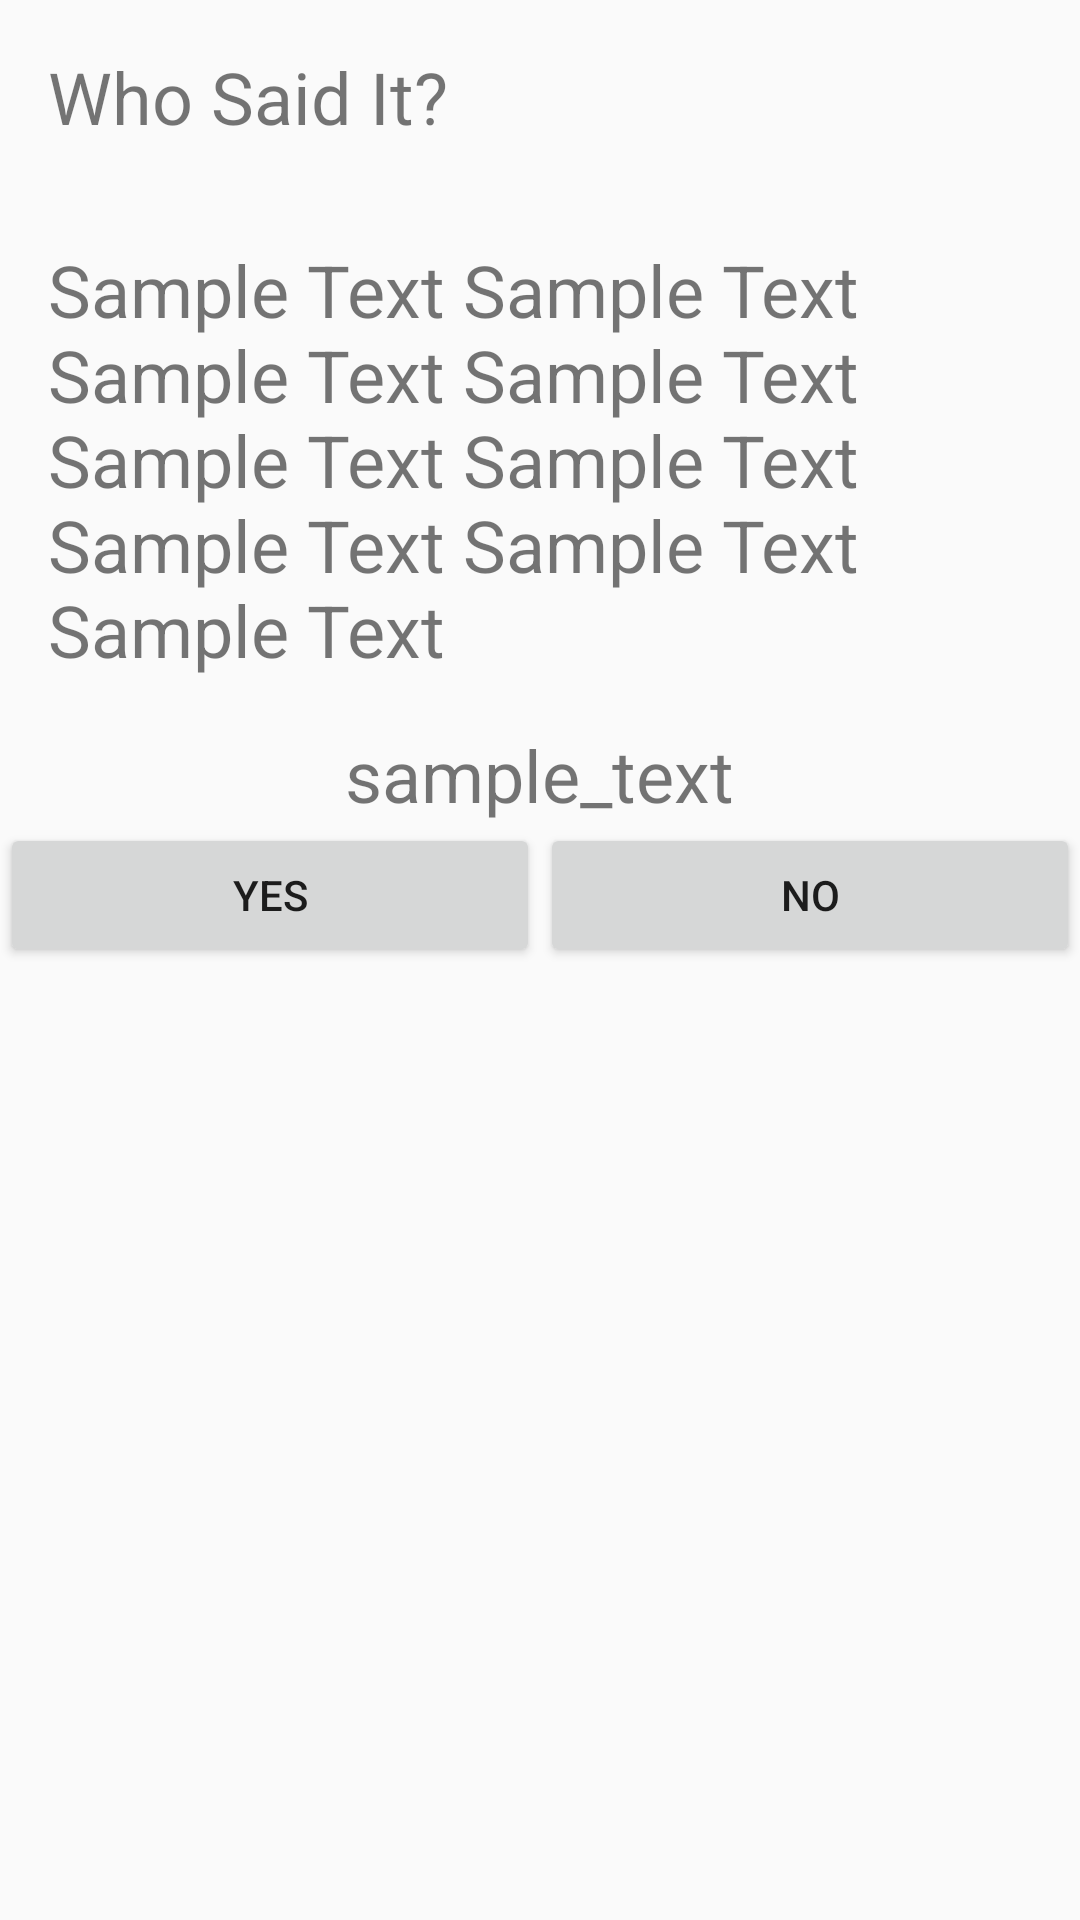

Reconstruct the res/layout file that produces this screen, plus the resources it refers to.
<!-- AndroidManifest.xml: application theme AppTheme -->
<!-- res/layout/play_game_binary.xml -->
<?xml version="1.0" encoding="utf-8"?>
<RelativeLayout xmlns:android="http://schemas.android.com/apk/res/android"
    android:layout_width="match_parent"
    android:layout_height="match_parent"
    android:id="@+id/binary_game_layout">

    <TextView
        android:id="@+id/who_said_it"
        android:layout_width="wrap_content"
        android:layout_height="wrap_content"
        android:layout_margin="@dimen/game_text_view_margin"
        android:text="@string/who_said_it_text"
        android:textSize="@dimen/who_said_it_size" />

    <TextView
        android:id="@+id/game_text_view_binary"
        android:layout_width="match_parent"
        android:layout_height="wrap_content"
        android:layout_below="@id/who_said_it"
        android:layout_centerInParent="true"
        android:layout_margin="@dimen/game_text_view_margin"
        android:text="Sample Text Sample Text Sample Text Sample Text
        Sample Text Sample Text Sample Text Sample Text Sample Text "
        android:textSize="@dimen/game_text_size" />

    <TextView
        android:id="@+id/name_text"
        android:layout_width="wrap_content"
        android:layout_height="wrap_content"
        android:layout_below="@id/game_text_view_binary"
        android:layout_centerInParent="true"
        android:text="sample_text"
        android:textSize="@dimen/who_said_it_size" />

    <LinearLayout
        android:layout_width="match_parent"
        android:layout_height="wrap_content"
        android:orientation="horizontal"
        android:layout_below="@id/name_text">

        <Button
            android:id="@+id/yes_option"
            android:layout_width="0dp"
            android:layout_height="wrap_content"
            android:layout_weight="1"
            android:text="@string/yes_button_text" />

        <Button
            android:id="@+id/no_option"
            android:layout_width="0dp"
            android:layout_height="wrap_content"
            android:layout_weight="1"
            android:text="@string/no_button_text" />
    </LinearLayout>


</RelativeLayout>
<!-- resources referenced by this layout -->
<resources>
  <dimen name="game_text_size">24sp</dimen>
  <dimen name="game_text_view_margin">16dp</dimen>
  <dimen name="who_said_it_size">24sp</dimen>
  <string name="no_button_text">No</string>
  <string name="who_said_it_text">Who Said It?</string>
  <string name="yes_button_text">Yes</string>
  <style name="AppTheme" parent="Theme.AppCompat.Light.NoActionBar">
          
          <item name="colorPrimary">@color/colorPrimary</item>
          <item name="colorPrimaryDark">@color/colorPrimaryDark</item>
          <item name="colorAccent">@color/colorAccent</item>
      </style>
  <!-- not gathered from this repository: default colours our renderer supplied (Android Studio template values) -->
  <color name="colorPrimary">#FF6200EE</color>
  <color name="colorPrimaryDark">#FF3700B3</color>
  <color name="colorAccent">#FF03DAC5</color>
</resources>
